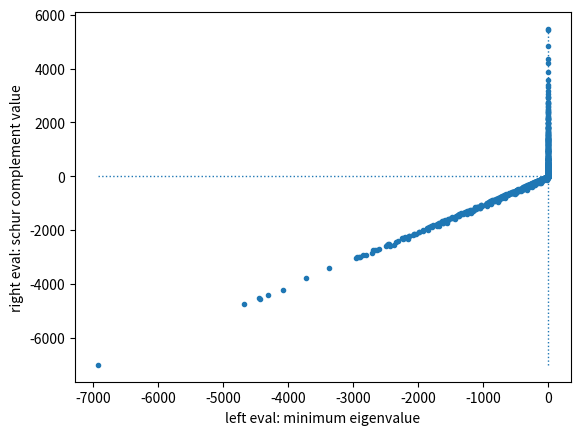

Here is the Python script that generated this plot:
import numpy as np
from scipy import linalg
import matplotlib.pyplot as plt

def gen_data(n):
    x = np.random.randn(n, 1)
    #print(x)
    c = np.random.randn(1, 1) * n**2
    #print(c)
    P_gen = np.random.randn(n, n)
    P_gen = (P_gen + np.transpose(P_gen)) / 2
    #print(P_gen)

    w, v = linalg.eigh(P_gen)
    #print(w)
    #print(v)
    P_rec = np.dot(np.dot(v, np.diag(w)), np.transpose(v))
    assert(np.allclose(P_gen, P_rec))

    ## make it positive-semidefinite
    ##
    w = np.where(w > 0, w, 0)
    #print(w)
    P = np.dot(np.dot(v, np.diag(w)), np.transpose(v))
    #print(P)
    assert(np.allclose(P, np.transpose(P)))

    return x, c, P


def make_matrix(x, c, P):
    Px = np.dot(P, x)
    #print(Px)
    F1 = np.hstack((P, Px))
    #print(F1)
    F2 = np.hstack((np.transpose(Px), c))
    #print(F2)
    F = np.vstack((F1, F2))
    #print(F)

    return F


def min_eig(F):
    eigF = linalg.eigvalsh(F)
    #print(eigF)
    min_eigF = np.amin(eigF)
    #print(min_eigF)

    return min_eigF


def schur_comp(x, c, P):
    Px = np.dot(P, x)
    #print(Px)

    val = c - np.dot(np.transpose(x), Px)
    val = val[0, 0]

    return val


if __name__ == "__main__":

    val = np.zeros((2, 1000))
    for i in range(val.shape[1]):
        n = np.random.randint(2, 50)

        x, c, P = gen_data(n)

        F = make_matrix(x, c, P)

        val[0, i] = min_eig(F)
        val[1, i] = schur_comp(x, c, P)
        #print(val[:, i])
    
    plt.plot(val[0], val[1], '.')
    plt.hlines([0], np.min(val[0]), np.max(val[0]), linestyle=":", lw=1)
    plt.vlines([0], np.min(val[1]), np.max(val[1]), linestyle=":", lw=1)
    plt.xlabel('left eval: minimum eigenvalue')
    plt.ylabel('right eval: schur complement value')
    plt.show()

    pass